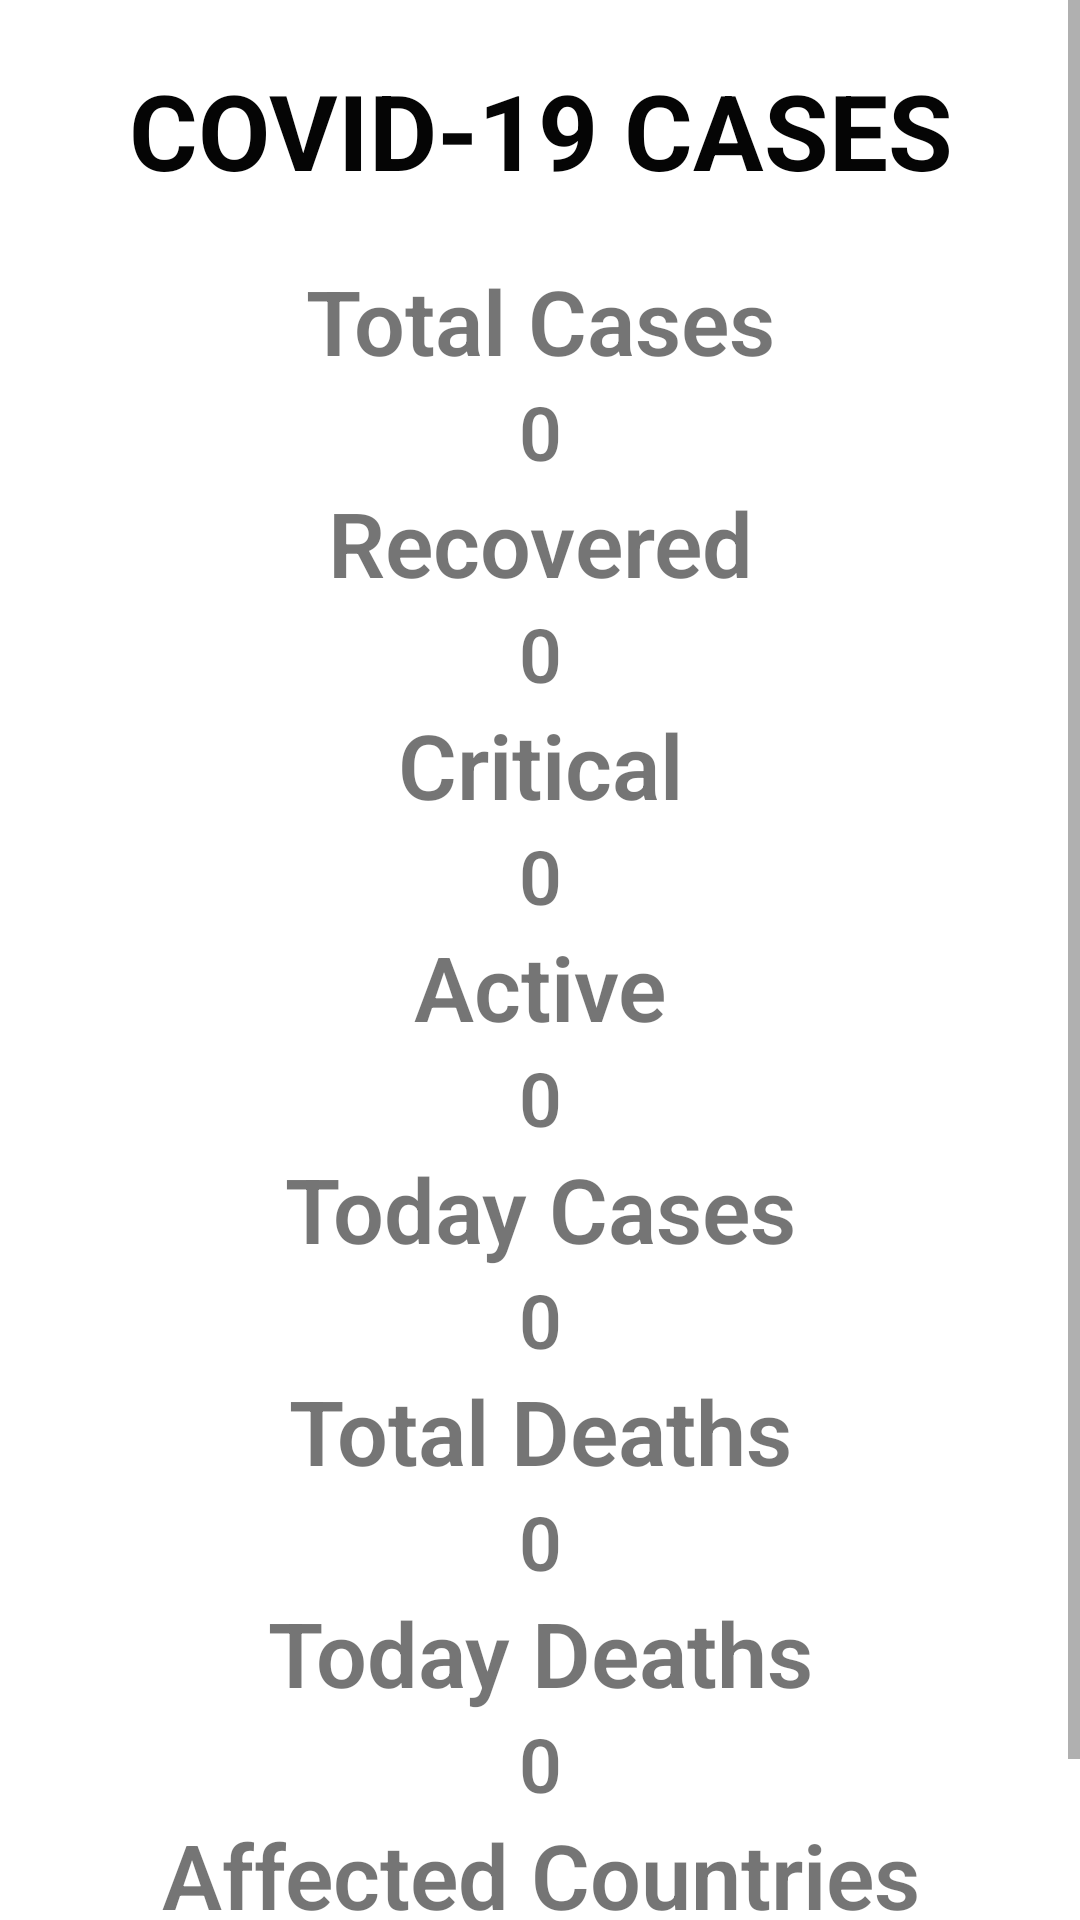

The Android layout XML behind this screen, and the referenced resources:
<!-- AndroidManifest.xml: application theme Theme.CovPass -->
<!-- res/layout/activity_covid_cases.xml -->
<?xml version="1.0" encoding="utf-8"?>
<ScrollView xmlns:android="http://schemas.android.com/apk/res/android"
    xmlns:tools="http://schemas.android.com/tools"
    android:layout_width="match_parent"
    android:layout_height="match_parent"
    tools:context=".CovidCases">

    
    <LinearLayout
        android:layout_width="match_parent"
        android:layout_height="wrap_content"
        android:padding="20dp"
        android:orientation="vertical">

        
        <TextView
            android:layout_width="match_parent"
            android:layout_height="wrap_content"
            android:text="@string/covid_19_cases"
            android:textColor="#050505"
            android:textAllCaps="true"
            android:textAlignment="center"
            android:textSize="35sp"
            android:textStyle="bold"
            android:gravity="center_horizontal" />

        
        <TextView
            android:layout_width="match_parent"
            android:layout_height="wrap_content"
            android:fontFamily="sans-serif-light"
            android:layout_marginTop="20dp"
            android:text="@string/total_cases"
            android:textAlignment="center"
            android:textStyle="bold"
            android:textSize="30sp"
            android:gravity="center_horizontal" />

        
        <TextView
            android:layout_width="match_parent"
            android:layout_height="wrap_content"
            android:text="@string/_0"
            android:id="@+id/tvCases"
            android:textAlignment="center"
            android:textSize="25sp"
            android:textColor="@color/color_one"
            android:textStyle="bold"
            android:fontFamily="sans-serif-light"
            android:gravity="center_horizontal" />

        
        <TextView
            android:layout_width="match_parent"
            android:layout_height="wrap_content"
            android:fontFamily="sans-serif-light"
            android:text="@string/recovered"
            android:textAlignment="center"
            android:textStyle="bold"
            android:textSize="30sp"
            android:gravity="center_horizontal" />

        
        <TextView
            android:layout_width="match_parent"
            android:layout_height="wrap_content"
            android:text="@string/_0"
            android:id="@+id/tvRecovered"
            android:textAlignment="center"
            android:textSize="25sp"
            android:textColor="@color/color_one"
            android:textStyle="bold"
            android:fontFamily="sans-serif-light"
            android:gravity="center_horizontal" />

        
        <TextView
            android:layout_width="match_parent"
            android:layout_height="wrap_content"
            android:fontFamily="sans-serif-light"
            android:text="@string/critical"
            android:textAlignment="center"
            android:textStyle="bold"
            android:textSize="30sp"
            android:gravity="center_horizontal" />

        
        <TextView
            android:layout_width="match_parent"
            android:layout_height="wrap_content"
            android:text="@string/_0"
            android:id="@+id/tvCritical"
            android:textAlignment="center"
            android:textSize="25sp"
            android:textColor="@color/color_one"
            android:textStyle="bold"
            android:fontFamily="sans-serif-light"
            android:gravity="center_horizontal" />

        
        <TextView
            android:layout_width="match_parent"
            android:layout_height="wrap_content"
            android:fontFamily="sans-serif-light"
            android:text="@string/active"
            android:textAlignment="center"
            android:textStyle="bold"
            android:textSize="30sp"
            android:gravity="center_horizontal" />

        
        <TextView
            android:layout_width="match_parent"
            android:layout_height="wrap_content"
            android:text="@string/_0"
            android:id="@+id/tvActive"
            android:textAlignment="center"
            android:textSize="25sp"
            android:textColor="@color/color_one"
            android:textStyle="bold"
            android:fontFamily="sans-serif-light"
            android:gravity="center_horizontal" />

        
        <TextView
            android:layout_width="match_parent"
            android:layout_height="wrap_content"
            android:fontFamily="sans-serif-light"
            android:text="@string/today_cases"
            android:textAlignment="center"
            android:textStyle="bold"
            android:textSize="30sp"
            android:gravity="center_horizontal" />

        
        <TextView
            android:layout_width="match_parent"
            android:layout_height="wrap_content"
            android:text="@string/_0"
            android:id="@+id/tvTodayCases"
            android:textAlignment="center"
            android:textSize="25sp"
            android:textColor="@color/color_one"
            android:textStyle="bold"
            android:fontFamily="sans-serif-light"
            android:gravity="center_horizontal" />

        
        <TextView
            android:layout_width="match_parent"
            android:layout_height="wrap_content"
            android:fontFamily="sans-serif-light"
            android:text="@string/total_deaths"
            android:textAlignment="center"
            android:textStyle="bold"
            android:textSize="30sp"
            android:gravity="center_horizontal" />

        
        <TextView
            android:layout_width="match_parent"
            android:layout_height="wrap_content"
            android:text="@string/_0"
            android:id="@+id/tvTotalDeaths"
            android:textAlignment="center"
            android:textSize="25sp"
            android:textColor="@color/color_one"
            android:textStyle="bold"
            android:fontFamily="sans-serif-light"
            android:gravity="center_horizontal" />

        
        <TextView
            android:layout_width="match_parent"
            android:layout_height="wrap_content"
            android:fontFamily="sans-serif-light"
            android:text="@string/today_deaths"
            android:textAlignment="center"
            android:textStyle="bold"
            android:textSize="30sp"
            android:gravity="center_horizontal" />

        
        <TextView
            android:layout_width="match_parent"
            android:layout_height="wrap_content"
            android:text="@string/_0"
            android:id="@+id/tvTodayDeaths"
            android:textAlignment="center"
            android:textSize="25sp"
            android:textColor="@color/color_one"
            android:textStyle="bold"
            android:fontFamily="sans-serif-light"
            android:gravity="center_horizontal" />

        
        <TextView
            android:layout_width="match_parent"
            android:layout_height="wrap_content"
            android:fontFamily="sans-serif-light"
            android:text="@string/affected_countries"
            android:textAlignment="center"
            android:textStyle="bold"
            android:textSize="30sp"
            android:gravity="center_horizontal" />

        
        <TextView
            android:layout_width="match_parent"
            android:layout_height="wrap_content"
            android:text="@string/_0"
            android:id="@+id/tvAffectedCountries"
            android:textAlignment="center"
            android:textSize="25sp"
            android:textColor="@color/color_one"
            android:textStyle="bold"
            android:fontFamily="sans-serif-light"
            android:gravity="center_horizontal" />

    </LinearLayout>

</ScrollView>
<!-- resources referenced by this layout -->
<resources>
  <string name="_0">0</string>
  <string name="active">Active</string>
  <string name="affected_countries">Affected Countries</string>
  <string name="covid_19_cases">Covid-19 Cases</string>
  <string name="critical">Critical</string>
  <string name="recovered">Recovered</string>
  <string name="today_cases">Today Cases</string>
  <string name="today_deaths">Today Deaths</string>
  <string name="total_cases">Total Cases</string>
  <string name="total_deaths">Total Deaths</string>
  <style name="Theme.CovPass" parent="Theme.MaterialComponents.DayNight.DarkActionBar">
          
          <item name="colorPrimary">@color/purple_500</item>
          <item name="colorPrimaryVariant">@color/purple_700</item>
          <item name="colorOnPrimary">@color/white</item>
          
          <item name="colorSecondary">@color/teal_200</item>
          <item name="colorSecondaryVariant">@color/teal_700</item>
          <item name="colorOnSecondary">@color/black</item>
          
          <item name="android:statusBarColor" tools:targetApi="l">?attr/colorPrimaryVariant</item>
          
      </style>
  <!-- not gathered from this repository: default colours our renderer supplied (Android Studio template values) -->
  <color name="purple_500">#FF6200EE</color>
  <color name="purple_700">#FF3700B3</color>
  <color name="teal_200">#FF03DAC5</color>
  <color name="teal_700">#FF018786</color>
  <color name="black">#FF000000</color>
  <color name="white">#FFFFFFFF</color>
</resources>
